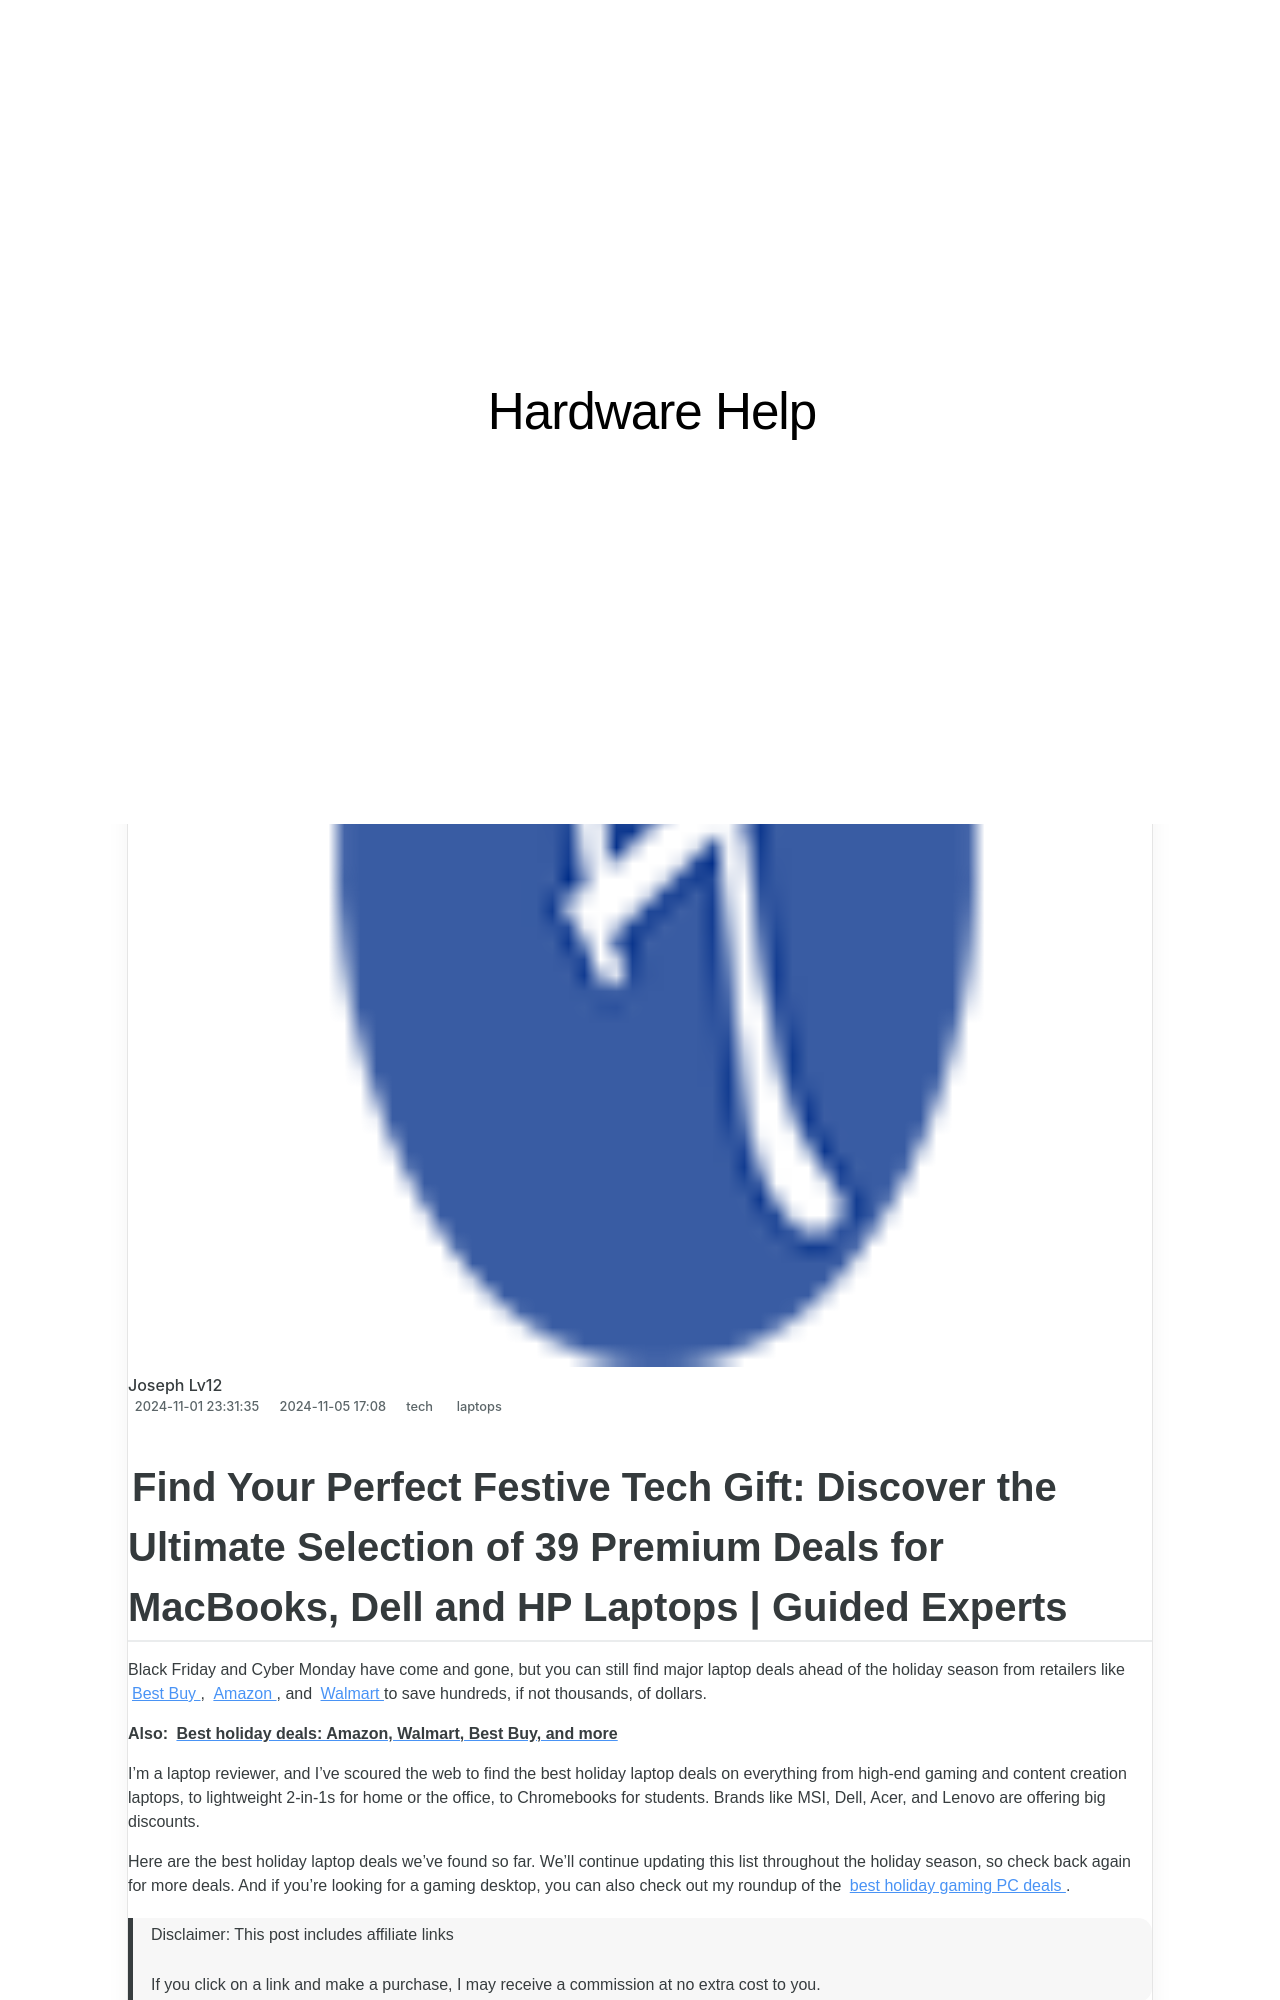

repository: techidaily/site-hardware-help · page: discover-the-ultimate-selection-of-holiday-season-laptops-save-big-on-hp-lenovo-dell-deals-with-our-comprehensive-guide-zdnet-insights/index.html · generator: jekyll

---
title: "Discover the Ultimate Selection of Holiday Season Laptops: Save Big on HP, Lenovo, Dell Deals with Our Comprehensive Guide | ZDNET Insights"
date: 2024-11-01T23:31:35.496Z
updated: 2024-11-05T17:00:08.497Z
tags:
  - laptops
categories:
  - tech
thumbnail: https://thmb.techidaily.com/756e6cbc4b4a2e3ac30671657870528bb336d9b2f0f8b2cf5d7bebdde4893059.jpg
---

## Find Your Perfect Festive Tech Gift: Discover the Ultimate Selection of 39 Premium Deals for MacBooks, Dell and HP Laptops | Guided  Experts

Black Friday and Cyber Monday have come and gone, but you can still find major laptop deals ahead of the holiday season from retailers like [Best Buy](https://shop-links.co/link/?url=http%3A%2F%2Fbestbuy.com&publisher_slug=itechdaily19598&exclusive=1), [Amazon](https://buy.geni.us/Proxy.ashx?TSID=368250&GR%5FURL=https%3A%2F%2Fwww.amazon.com%2F%3Ftag%3Dzd-buy-button-20%26ascsubtag%3D%5F%5FCOM%5FCLICK%5FID%5F%5F%7C7be09a61-9a27-4240-aa6b-37edfc1693d5%7Cdtp&dtb=1), and [Walmart](https://goto.walmart.com/c/5597632/565706/9383?sharedid=zdnet&partnerpropertyid=1980086&u=https%3A%2F%2Fwalmart.com%2F&subId1=zd-__COM_CLICK_ID__-dtp) to save hundreds, if not thousands, of dollars.

**Also:** [**Best holiday deals: Amazon, Walmart, Best Buy, and more**](https://www.zdnet.com/article/best-cyber-monday-deals-nov-27-2023/)

I'm a laptop reviewer, and I've scoured the web to find the best holiday laptop deals on everything from high-end gaming and content creation laptops, to lightweight 2-in-1s for home or the office, to Chromebooks for students. Brands like MSI, Dell, Acer, and Lenovo are offering big discounts.

Here are the best holiday laptop deals we've found so far. We'll continue updating this list throughout the holiday season, so check back again for more deals. And if you're looking for a gaming desktop, you can also check out my roundup of the [best holiday gaming PC deals](https://www.zdnet.com/article/best-cyber-monday-gaming-pc-deals-nov-26-2023/).

>  Disclaimer: This post includes affiliate links
>
>  If you click on a link and make a purchase, I may receive a commission at no extra cost to you.
>

## Best holiday laptop deals

* [Samsung Galaxy Book3 360 2-in-1](https://shop-links.co/link/?url=https%3A%2F%2Fwww.bestbuy.com%2Fsite%2Fsamsung-galaxy-book3-360-2-in-1-15-6-fhd-amoled-touch-screen-laptop-intel-13th-gen-evo-core-i7-1360p-16gb-memory-1tb-ssd-graphite%2F6531070.p%3FskuId%3D6531070&publisher_slug=itechdaily19598&exclusive=1): $950 (save $600 at Best Buy)
* [Apple MacBook Pro M1 Max](https://affportal.bhphoto.com/dl/redventures/?s=zd-%5F%5FCOM%5FCLICK%5FID%5F%5F-dtp&u=https%3A%2F%2Fwww.bhphotovideo.com%2Fc%2Fproduct%2F1668190-REG%2Fapple%5Fmk1a3ll%5Fa%5F16%5F2%5Fmacbook%5Fpro%5Fwith.html): $2399 (save $1100 at B&H Photo)
* [Microsoft Surface Laptop Studio 14](https://affportal.bhphoto.com/dl/redventures/?s=zd-%5F%5FCOM%5FCLICK%5FID%5F%5F-dtp&u=https%3A%2F%2Fwww.bhphotovideo.com%2Fc%2Fproduct%2F1664806-REG%2Fmicrosoft%5Fai2%5F00001%5Fsrfclptstudio%5Fi7%5F32%5F2tb%5Fd%5Fsc%5Fenglish.html): $2099 (save $1000 at B&H Photo)
* [Lenovo ThinkPad P1 Gen 5](https://affportal.bhphoto.com/dl/redventures/?s=zd-%5F%5FCOM%5FCLICK%5FID%5F%5F-dtp&u=https%3A%2F%2Fwww.bhphotovideo.com%2Fc%2Fproduct%2F1710496-REG%2Flenovo%5F21dc003kus%5Ftp1%5Fi712800%5F16%5F512%5Fa1000.html): $2499 (save $1390 at B&H Photo)
* [MSI Creator Z16 (open box)](https://click.linksynergy.com/deeplink?id=IokOf8qagZo&mid=44583&u1=zd-%5F%5FCOM%5FCLICK%5FID%5F%5F-dtp&murl=https%3A%2F%2Fwww.newegg.com%2Fblack-msi-creator-z16-fujiwara-hiroshi-limited-edition-a11ue-226-content-creation%2Fp%2FN82E16834156073R): $1050 (save $11649 at Newegg)
* [Asus ZenBook Pro Duo 15 OLED 4K](https://buy.geni.us/Proxy.ashx?TSID=368250&GR%5FURL=https%3A%2F%2Fwww.amazon.com%2FASUS-i7-12700H-ScreenPad-Celestial-UX582ZW-AB76T%2Fdp%2FB09TPTNZLG%3Ftag%3Dzd-buy-button-20%26ascsubtag%3D%5F%5FCOM%5FCLICK%5FID%5F%5F%7C7be09a61-9a27-4240-aa6b-37edfc1693d5%7Cdtp&dtb=1): $1689 (save $811 at Amazon)
* [LG Gram 17](https://shop-links.co/link/?url=https%3A%2F%2Fwww.bestbuy.com%2Fsite%2Flg-gram-17-laptop-wqxga-intel-13th-gen-core-i7-with-16gb-memory-nvidia-geforce-rtx-3050-1tb-ssd-black%2F6540475.p%3FskuId%3D6540475&publisher_slug=itechdaily19598&exclusive=1): $1300 (save $700 at Best Buy)

<!-- affiliate ads begin -->
<a href="https://ephamedtechinc.pxf.io/c/5597632/2137207/26400" target="_top" id="2137207">
  <img src="//a.impactradius-go.com/display-ad/26400-2137207" border="0" alt="https://techidaily.com" width="728" height="90"/>
</a>
<img height="0" width="0" src="https://ephamedtechinc.pxf.io/i/5597632/2137207/26400" style="position:absolute;visibility:hidden;" border="0" />
<!-- affiliate ads end -->
